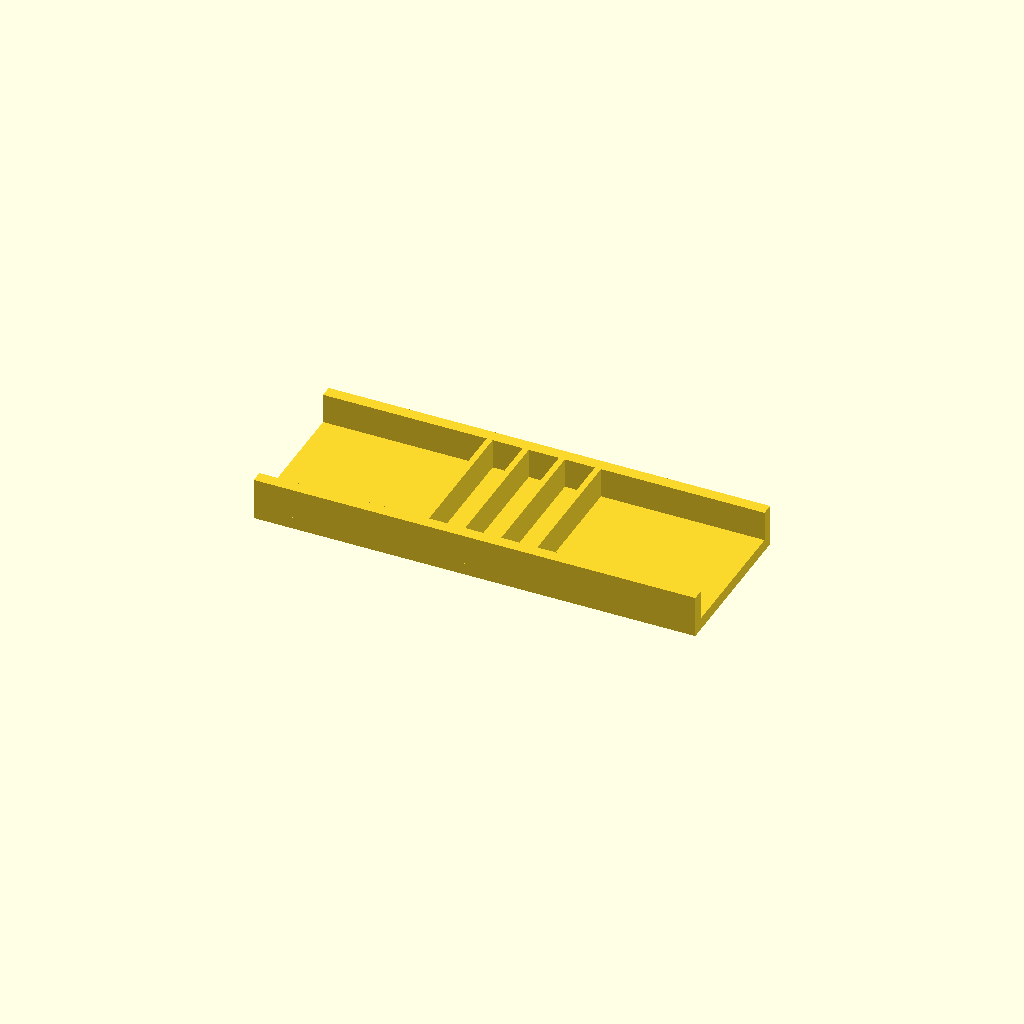
Cell 1 — every parameter at its default value.
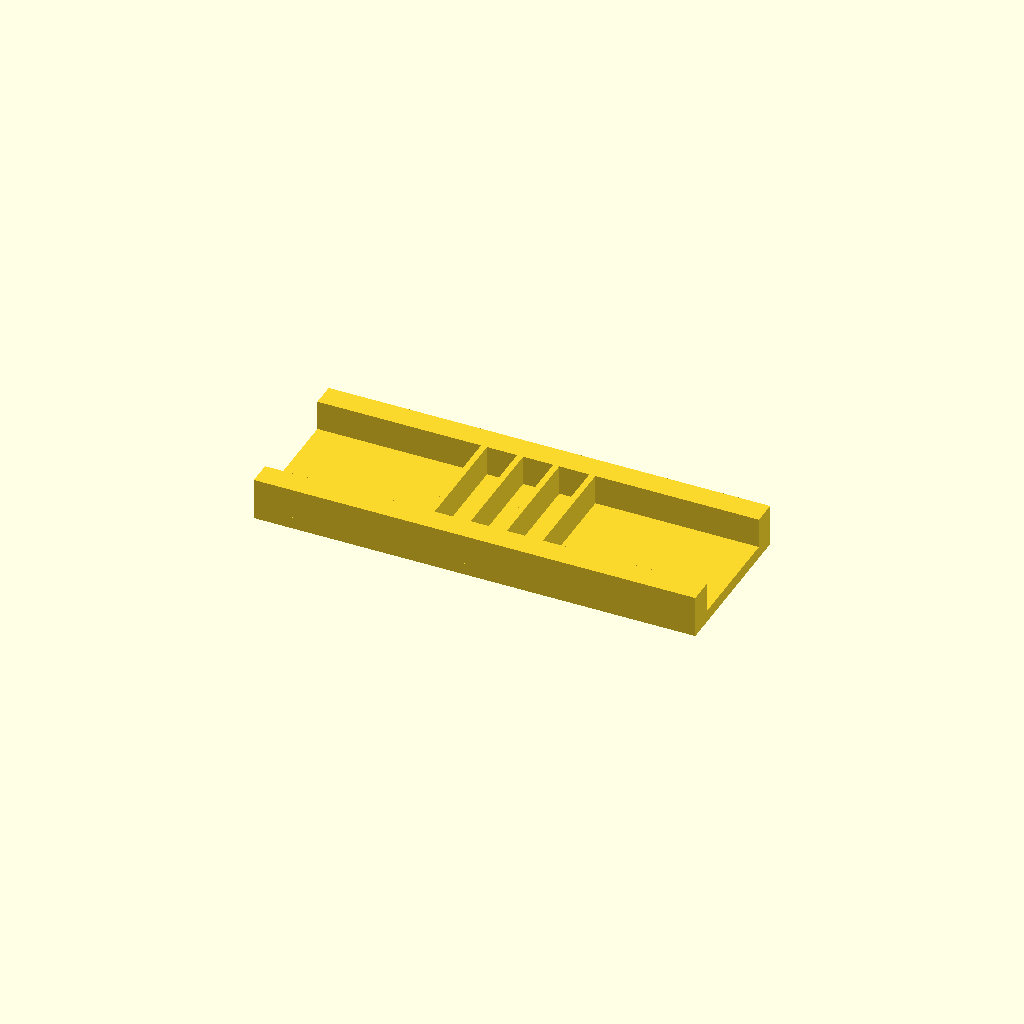
Cell 2: rail_w = 12 (everything else at default).
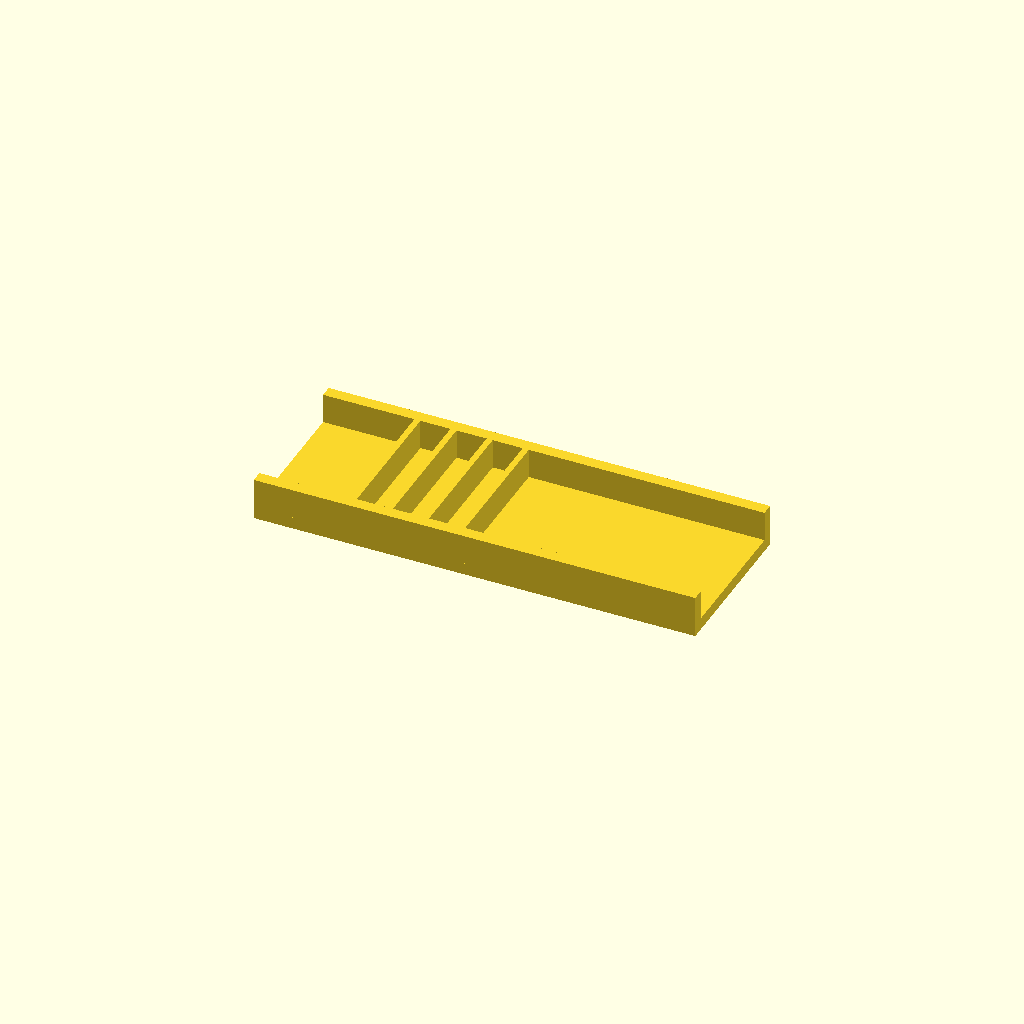
Cell 3: the same model with ribs = 8.
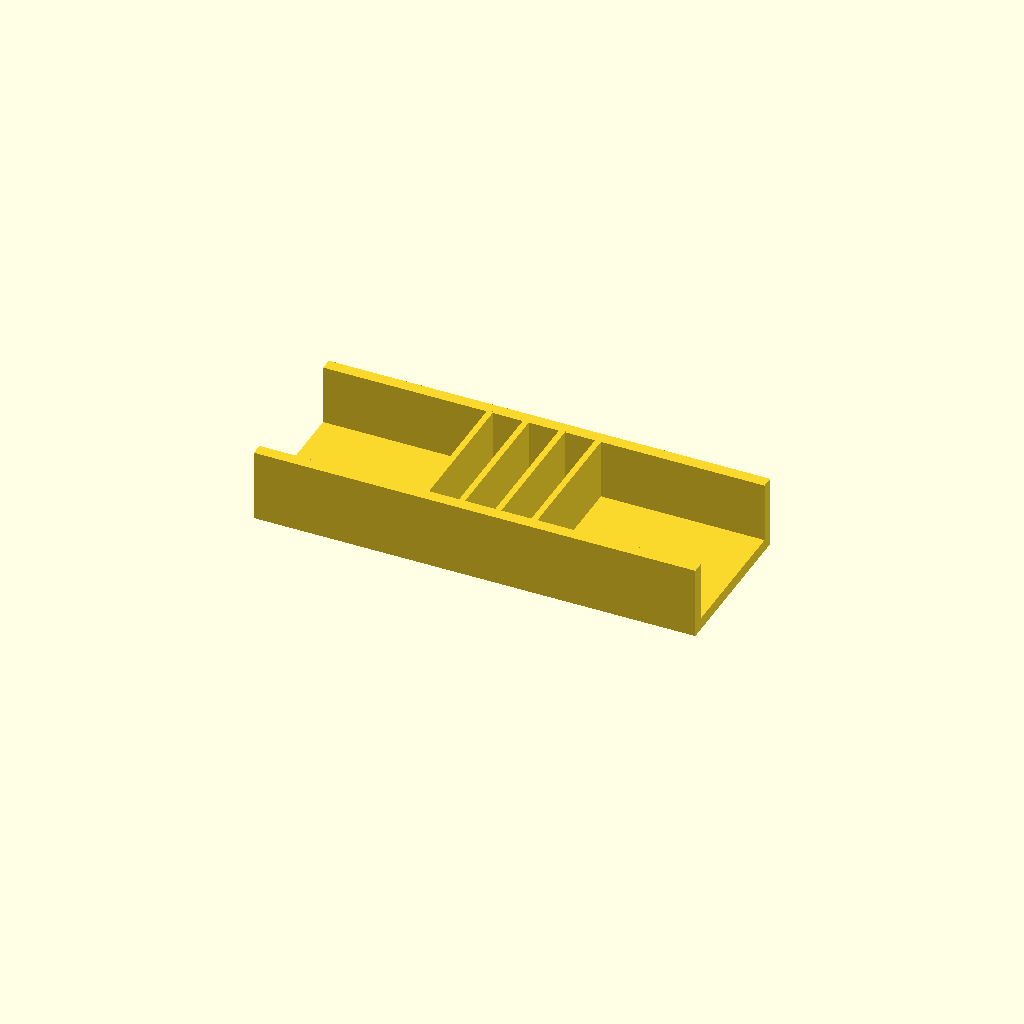
Cell 4: the same model with rib_h = 30.
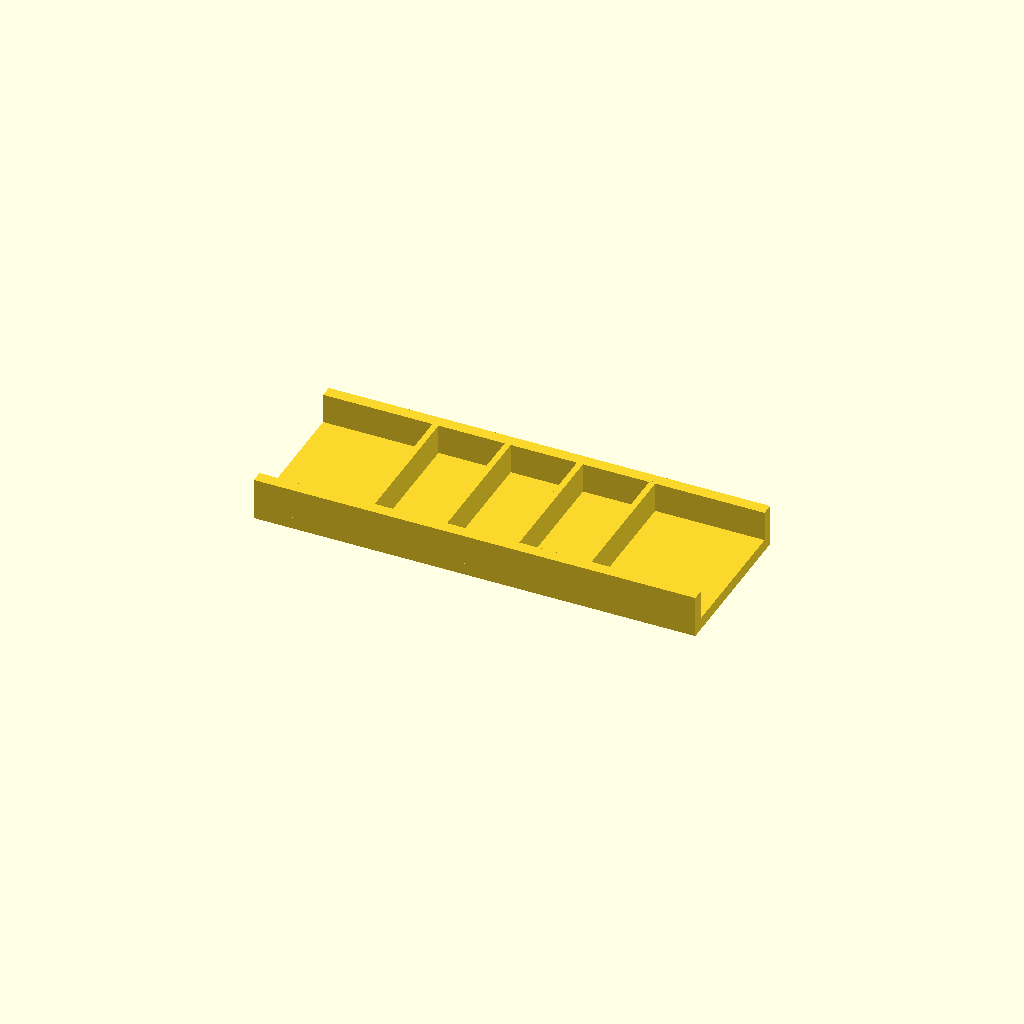
Cell 5: the same model with pitch = 36.
One fixed orthographic camera (rotation 55°, 0°, 25°; colour scheme Cornfield) for every cell.
The OpenSCAD source (optional_data/data/place1/ribframes/part_0038.scad):
$fn = 32;

// ----------------------------------------------------------------------
// Rib frame 220 x 80 x 21
// 4 ribs at 18 mm pitch
// ----------------------------------------------------------------------

// --- parameters (mm) ---
frame = [220, 80, 6];  // base plate size (x, y, z)
rail_w = 6;            // side rail width
ribs = 4;              // number of ribs
rib_t = 3;             // rib thickness
rib_h = 15;            // rib height above the base plate
pitch = 18;            // pitch between rib centres

// --- derived feature positions (mm) ---
span = (ribs - 1) * pitch;          // = 54   distance between the outer ribs
origin_x = -span / 2;               // = -27   X of the first rib
rib_len = frame[1] - 2 * rail_w + 2;  // = 70   rib length, 1 mm into each rail
feature_centers = [
  [origin_x + 0 * pitch, 0],
  [origin_x + 1 * pitch, 0],
  [origin_x + 2 * pitch, 0],
  [origin_x + 3 * pitch, 0]
];   // rib centre line, drives the rib loop

// base plate, two side rails, then the ribs read straight off feature_centers
union() {
  translate([-frame[0] / 2, -frame[1] / 2, 0]) cube(frame);
  translate([-frame[0] / 2, -frame[1] / 2, 0]) cube([frame[0], rail_w, frame[2] + rib_h]);
  translate([-frame[0] / 2, frame[1] / 2 - rail_w, 0]) cube([frame[0], rail_w, frame[2] + rib_h]);
  for (centre = feature_centers)
    translate([centre[0] - rib_t / 2, centre[1] - rib_len / 2, frame[2] - 1])
      cube([rib_t, rib_len, rib_h + 1]);
}
Customizer parameters (derived from the source; name, type, default, range or options):
frame: vector, default [220, 80, 6]
rail_w: number, default 6
ribs: number, default 4
rib_t: number, default 3
rib_h: number, default 15
pitch: number, default 18
